Labelled photos from "dataset", an image-classification folder in satishgoudabommanagoudar-code/ForestVision. The possible labels are: forest, non-forest.

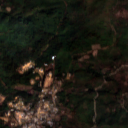
Label: forest

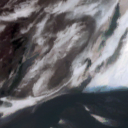
Label: non-forest

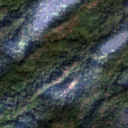
Label: forest

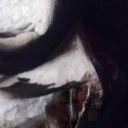
Label: non-forest

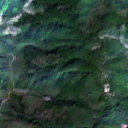
Label: forest

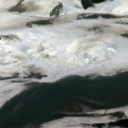
Label: non-forest
